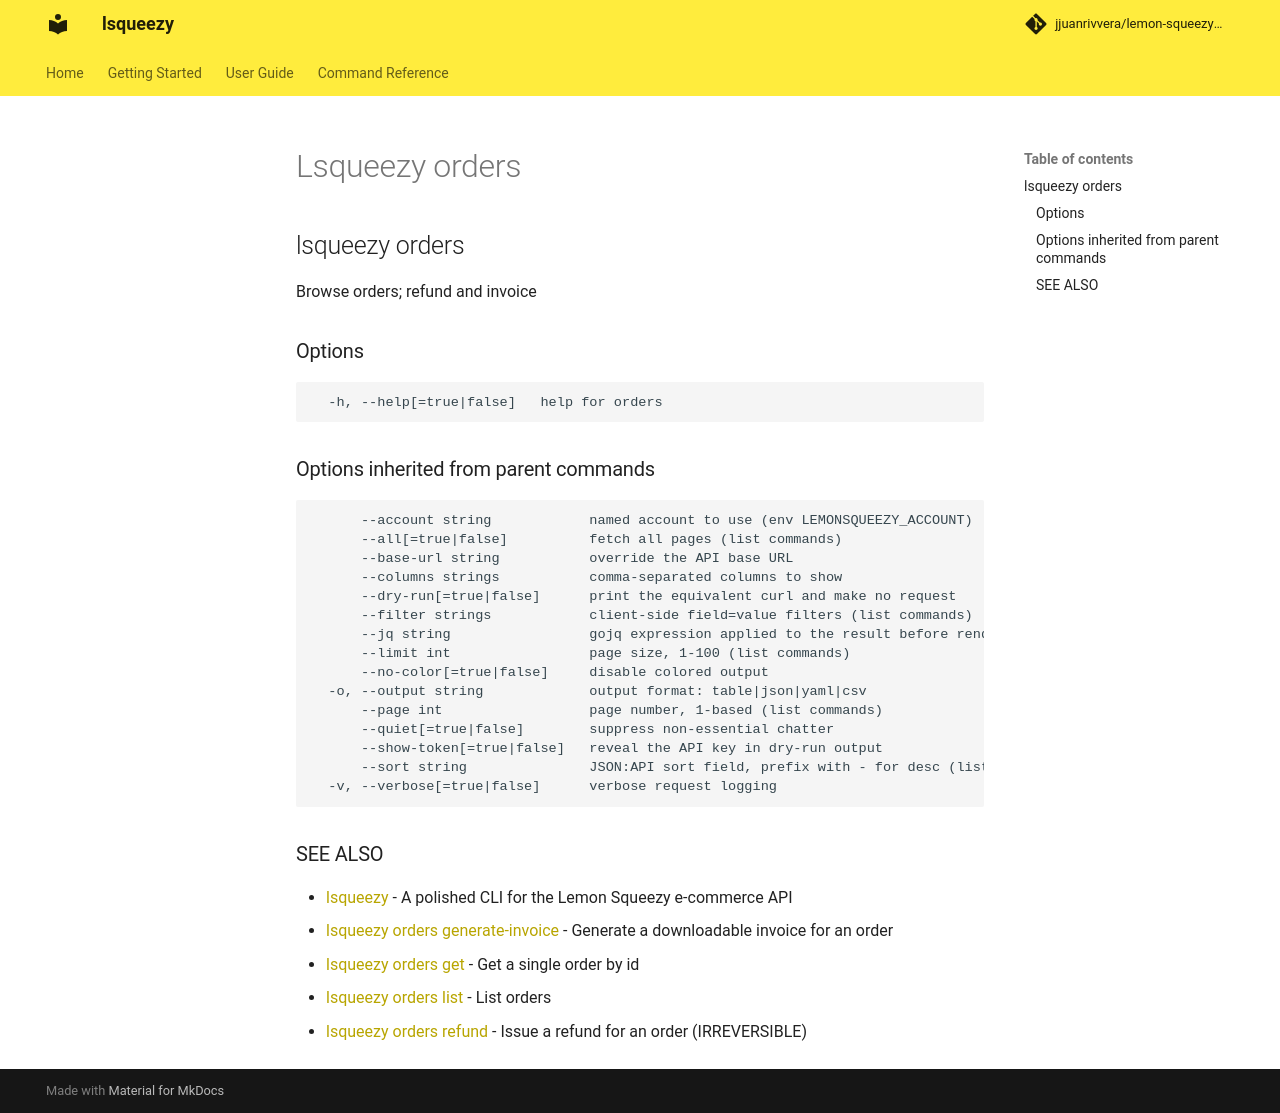

repository: jjuanrivvera/lemon-squeezy-cli · page: commands/lsqueezy_orders/index.html · generator: mkdocs

## lsqueezy orders

Browse orders; refund and invoice

### Options

```
  -h, --help[=true|false]   help for orders
```

### Options inherited from parent commands

```
      --account string            named account to use (env LEMONSQUEEZY_ACCOUNT)
      --all[=true|false]          fetch all pages (list commands)
      --base-url string           override the API base URL
      --columns strings           comma-separated columns to show
      --dry-run[=true|false]      print the equivalent curl and make no request
      --filter strings            client-side field=value filters (list commands)
      --jq string                 gojq expression applied to the result before rendering
      --limit int                 page size, 1-100 (list commands)
      --no-color[=true|false]     disable colored output
  -o, --output string             output format: table|json|yaml|csv
      --page int                  page number, 1-based (list commands)
      --quiet[=true|false]        suppress non-essential chatter
      --show-token[=true|false]   reveal the API key in dry-run output
      --sort string               JSON:API sort field, prefix with - for desc (list commands)
  -v, --verbose[=true|false]      verbose request logging
```

### SEE ALSO

* [lsqueezy](lsqueezy.md)	 - A polished CLI for the Lemon Squeezy e-commerce API
* [lsqueezy orders generate-invoice](lsqueezy_orders_generate-invoice.md)	 - Generate a downloadable invoice for an order
* [lsqueezy orders get](lsqueezy_orders_get.md)	 - Get a single order by id
* [lsqueezy orders list](lsqueezy_orders_list.md)	 - List orders
* [lsqueezy orders refund](lsqueezy_orders_refund.md)	 - Issue a refund for an order (IRREVERSIBLE)
